Run: headless pygame with SDL's dummy video driver; simulated clock (each Clock.tick advances the game by its frame time, no real sleeping); random seed 0; keys injected as events and as key.get_pressed() state; no mouse input.
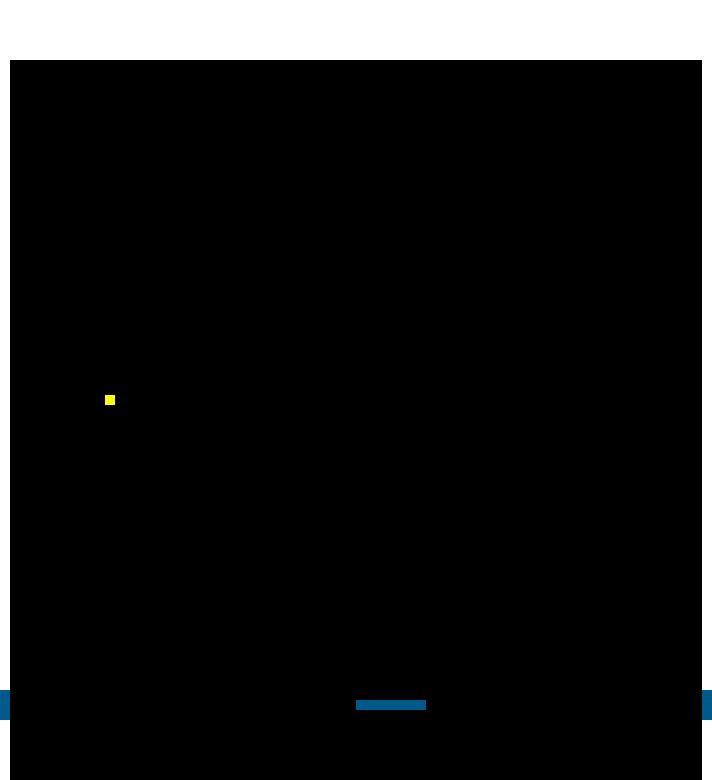
Frame 1 of 4 · flips 1–60 · no input
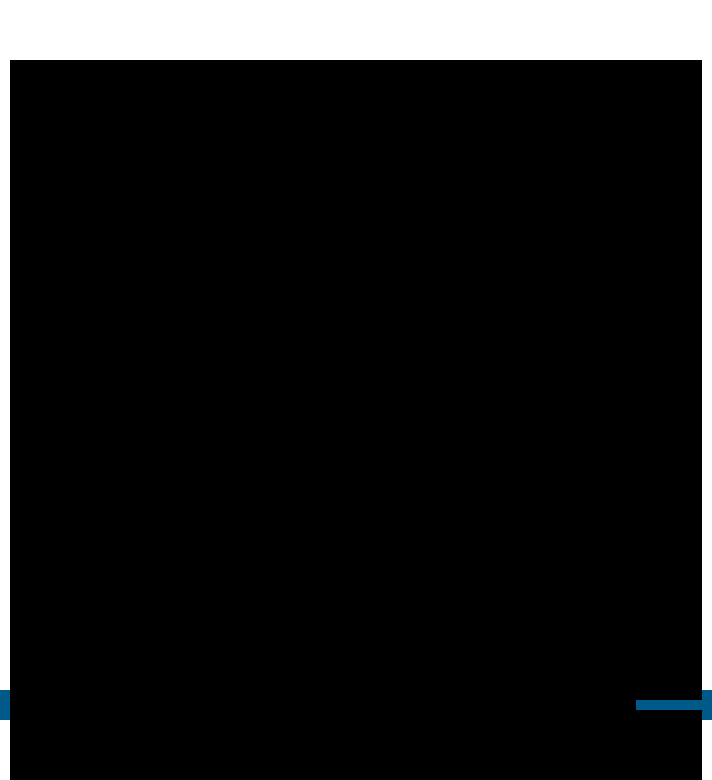
Frame 2 of 4 · flips 61–180 · tapped SPACE, RETURN · held RIGHT (→), D
Frame 3 of 4 · flips 181–300 · held DOWN (↓), S · screen unchanged from frame 2, image omitted
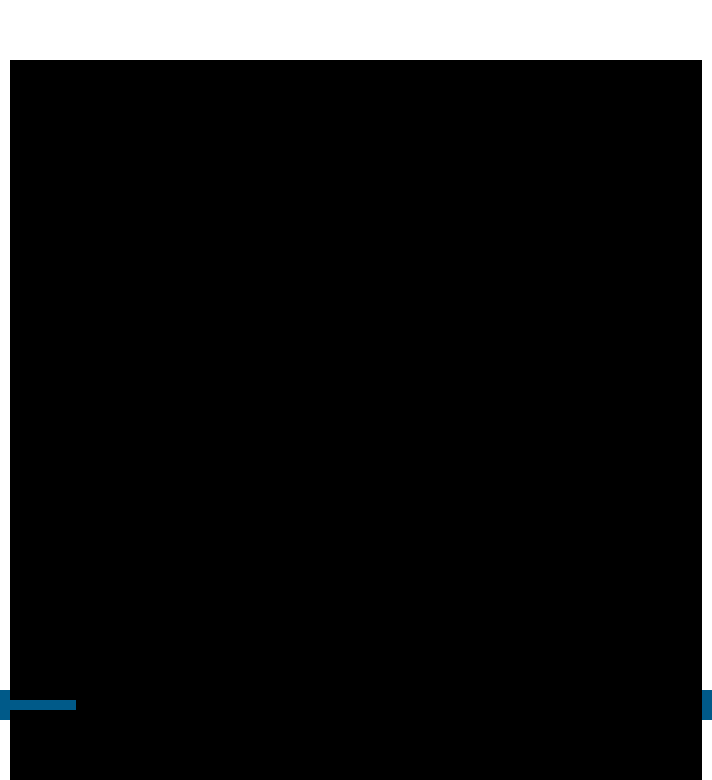
Frame 4 of 4 · flips 301–420 · held LEFT (←), A, UP (↑), W

The pygame program that drew these frames:

import pygame

pygame.init()
# window config
HEIGHT = 780
WIDTH = 712

# Set the screen size and create a Pygame display
size = (WIDTH, HEIGHT)
screen = pygame.display.set_mode(size)
pygame.display.set_caption("BreakOut - PyGame Edition - 2023-11-30")

# game loop
game_loop = True
game_clock = pygame.time.Clock()

# player
player_x = WIDTH/2
player_y = 700
player_move_left = False
player_move_right = False

# ball config
ball_speed_x = -5
ball_speed_y = 5
ball_x = 200
ball_y = 100


def visuals():
    screen.fill((0, 0, 0))
    global player, left_wall, right_wall, ball
    player = pygame.draw.rect(screen, (000, 90, 137), (player_x, player_y, 70, 10))

    # walls
    upper_wall = pygame.draw.rect(screen, (255, 255, 255), (0, 0, 712, 60))
    left_wall = pygame.draw.rect(screen, (255, 255, 255), (0, 0, 10, 780))
    right_wall = pygame.draw.rect(screen, (255, 255, 255), (702, 0, 10, 780))

    # colored walls
    pygame.draw.rect(screen, (000, 90, 137), (0, 690, 10, 30))
    pygame.draw.rect(screen, (000, 90, 137), (702, 690, 10, 30))

    # ball
    ball = pygame.draw.rect(screen, (255, 255, 0), (ball_x, ball_y, 10, 10))


def commands(event):
    global game_loop, player_move_right, player_move_left

    if event.type == pygame.QUIT:
        game_loop = False

    if event.type == pygame.KEYDOWN:
        if event.key == pygame.K_LEFT:
            player_move_left = True
        if event.key == pygame.K_RIGHT:
            player_move_right = True

    if event.type == pygame.KEYUP:
        if event.key == pygame.K_LEFT:
            player_move_left = False
        if event.key == pygame.K_RIGHT:
            player_move_right = False


def animations():
    # player pad animation
    global player_x, ball_y, ball_x
    if player_move_right and player_x < 630:
        player_x += 7
    else:
        player_x += 0

    if player_move_left and player_x > 10:
        player_x -= 7
    else:
        player_x -= 0

    # ball animation
    ball_x += ball_speed_x
    ball_y += ball_speed_y


def colliders():
    global ball, right_wall, ball_speed_x, ball_speed_y, ball_y
    if ball.colliderect(right_wall):
        print('colidiu com direita')
    if ball.colliderect(left_wall):
        print('colidiu com esquerda')
    if ball.colliderect(player) and ball_speed_y > 0:
        print('colidiu')
        ball_y -= 10
        ball_speed_y *= -1

    # collision with wall
    if ball_x > 680:
        ball_speed_x *= -1
    if ball_x < 10:
        ball_speed_x *= -1

    if ball_y < 60:
        ball_speed_y *= -1


while game_loop:
    # place the visuals
    visuals()
    # search for commands
    for event in pygame.event.get():
        commands(event)

    # produce the animations
    animations()
    colliders()
    pygame.display.flip()
    game_clock.tick(60)

pygame.quit()
